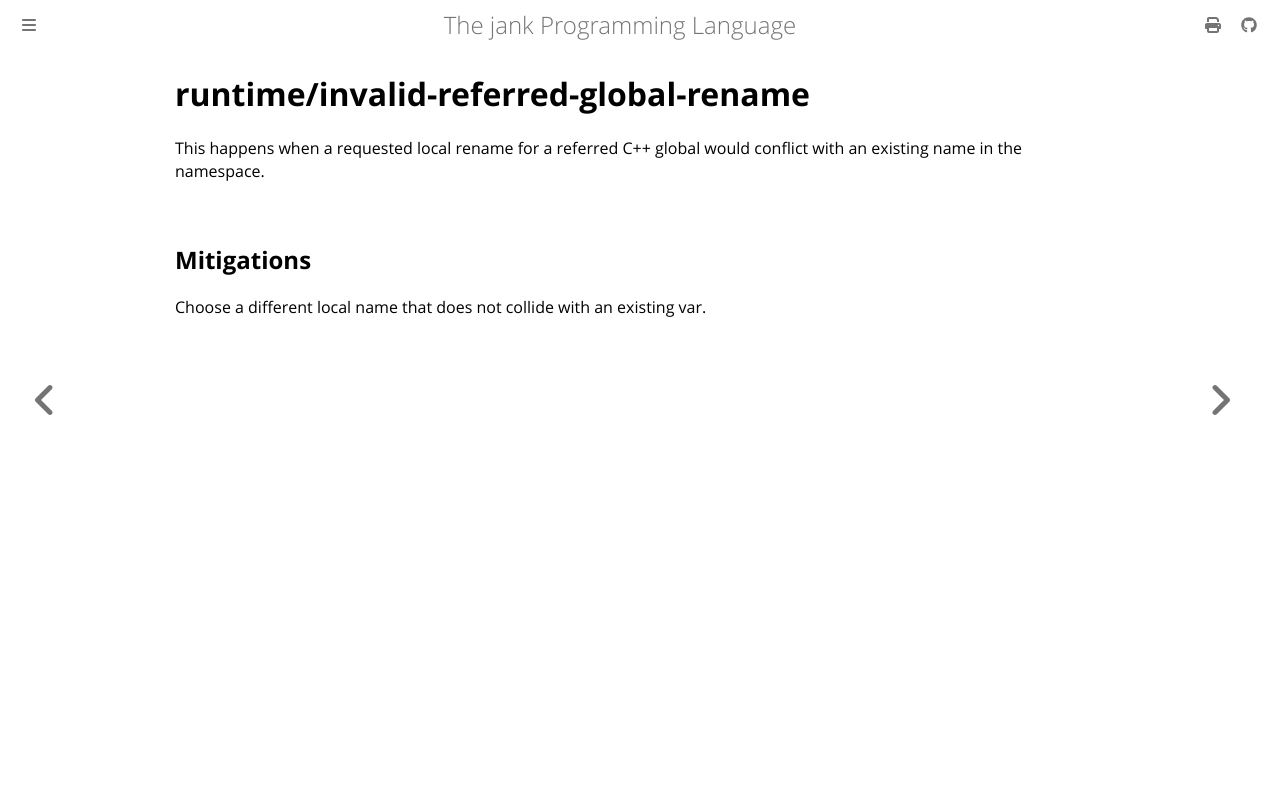

repository: jank-lang/jank · page: reference/error/runtime/invalid-referred-global-rename.html · generator: mdbook

# runtime/invalid-referred-global-rename

This happens when a requested local rename for a referred C++ global would conflict with an existing name in the namespace.

## Mitigations
Choose a different local name that does not collide with an existing var.
